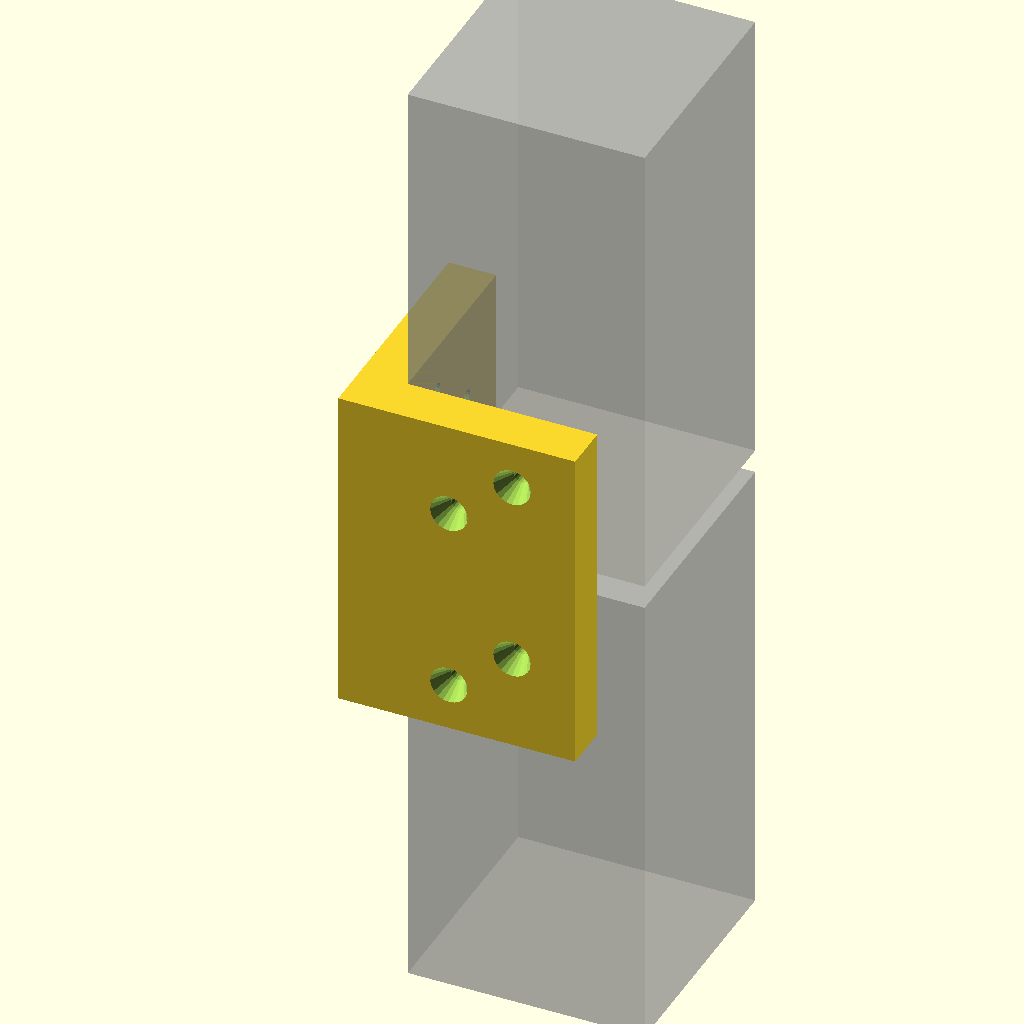
Cell 1: rendered with the file's own defaults.
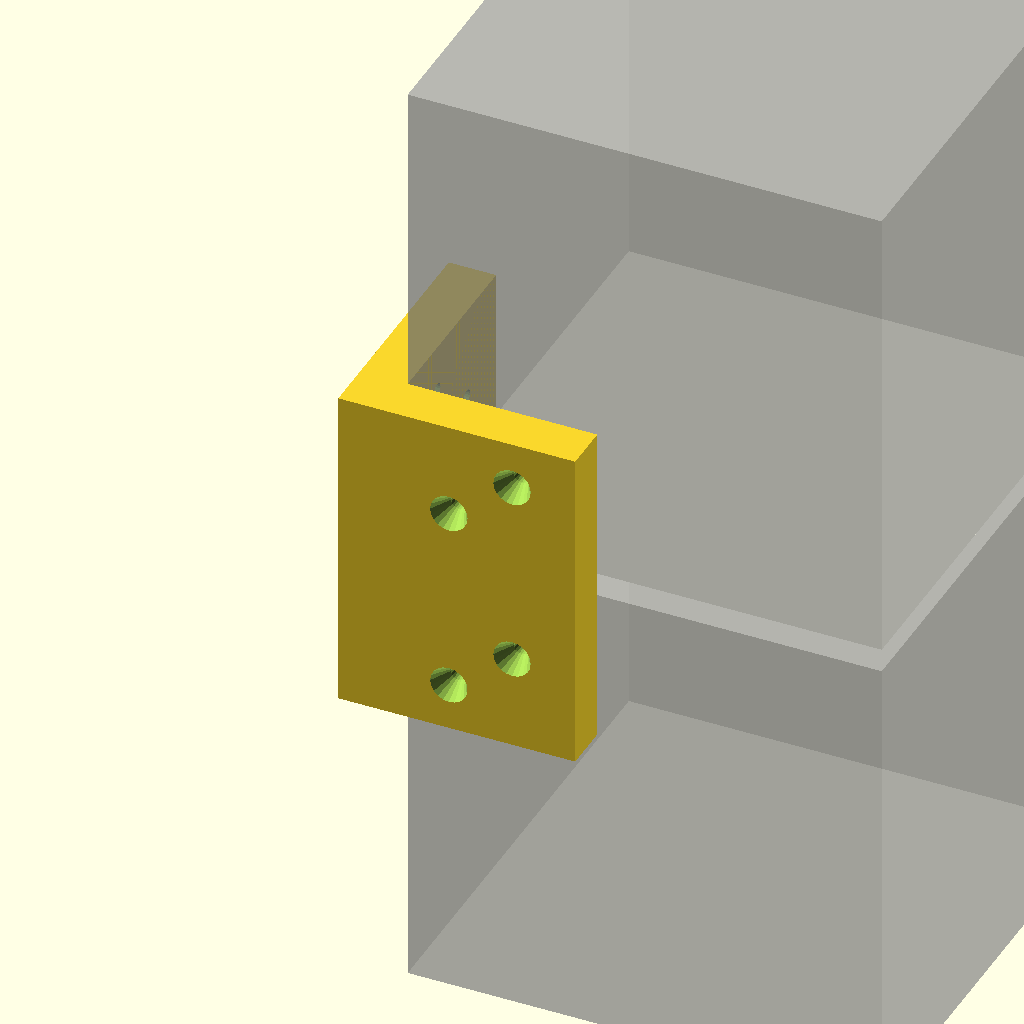
Cell 2 — lack_foot_width set to 100, the other parameters unchanged.
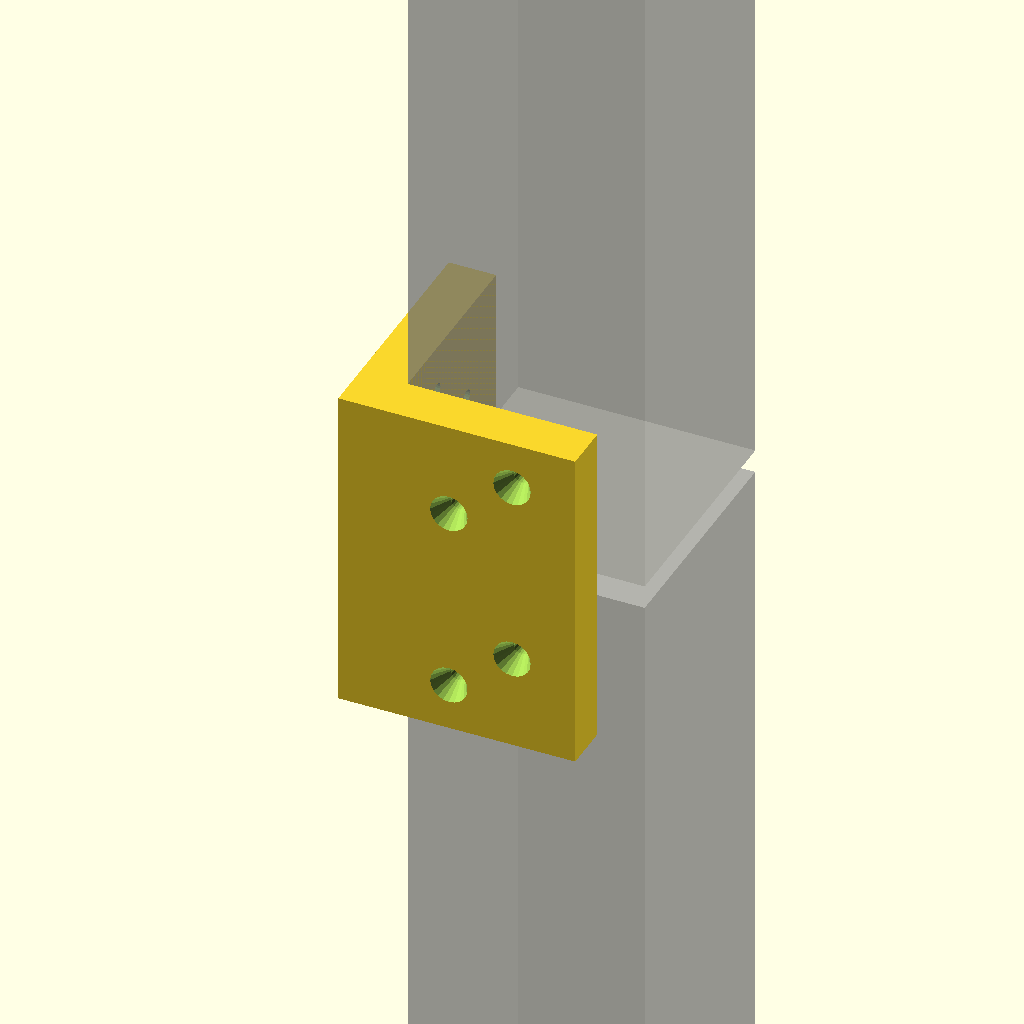
Cell 3: the same model with lack_foot_height = 200.
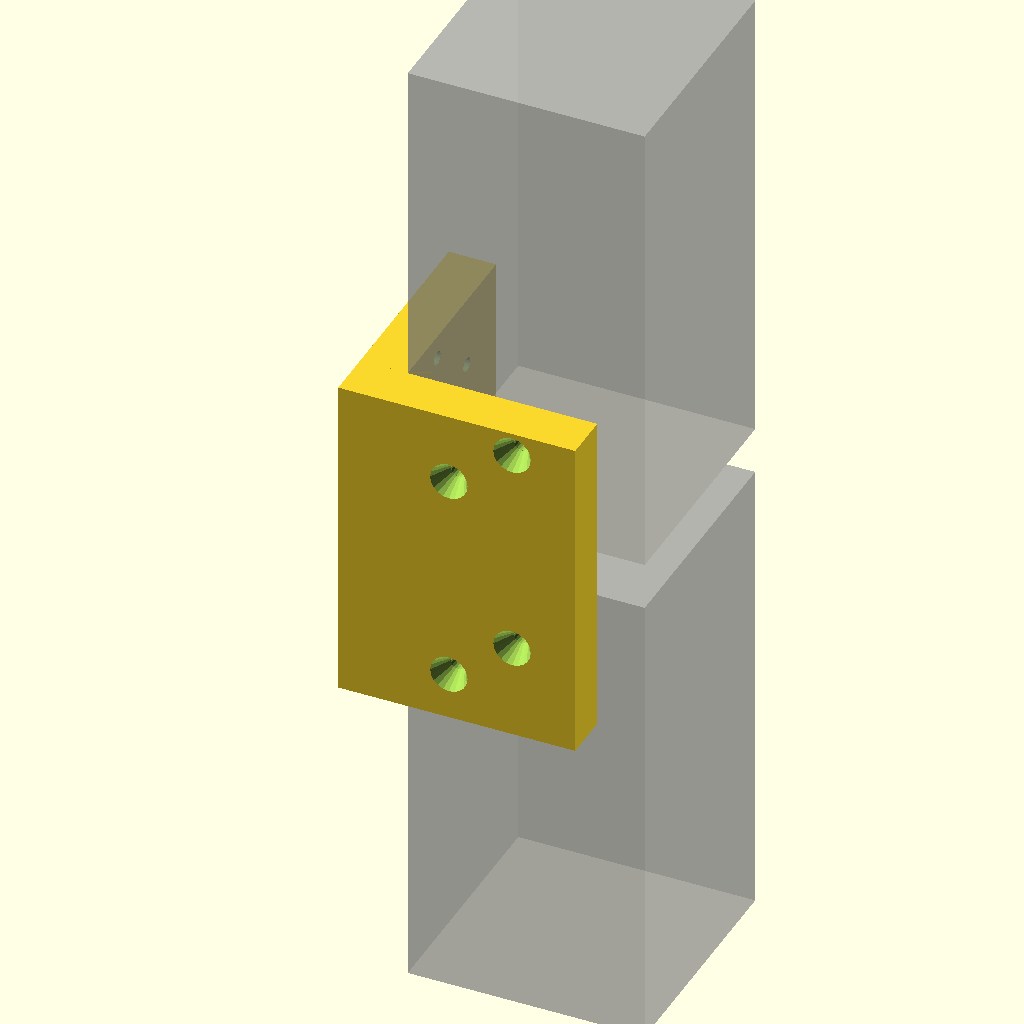
Cell 4: lack_foot_dist = 10 (everything else at default).
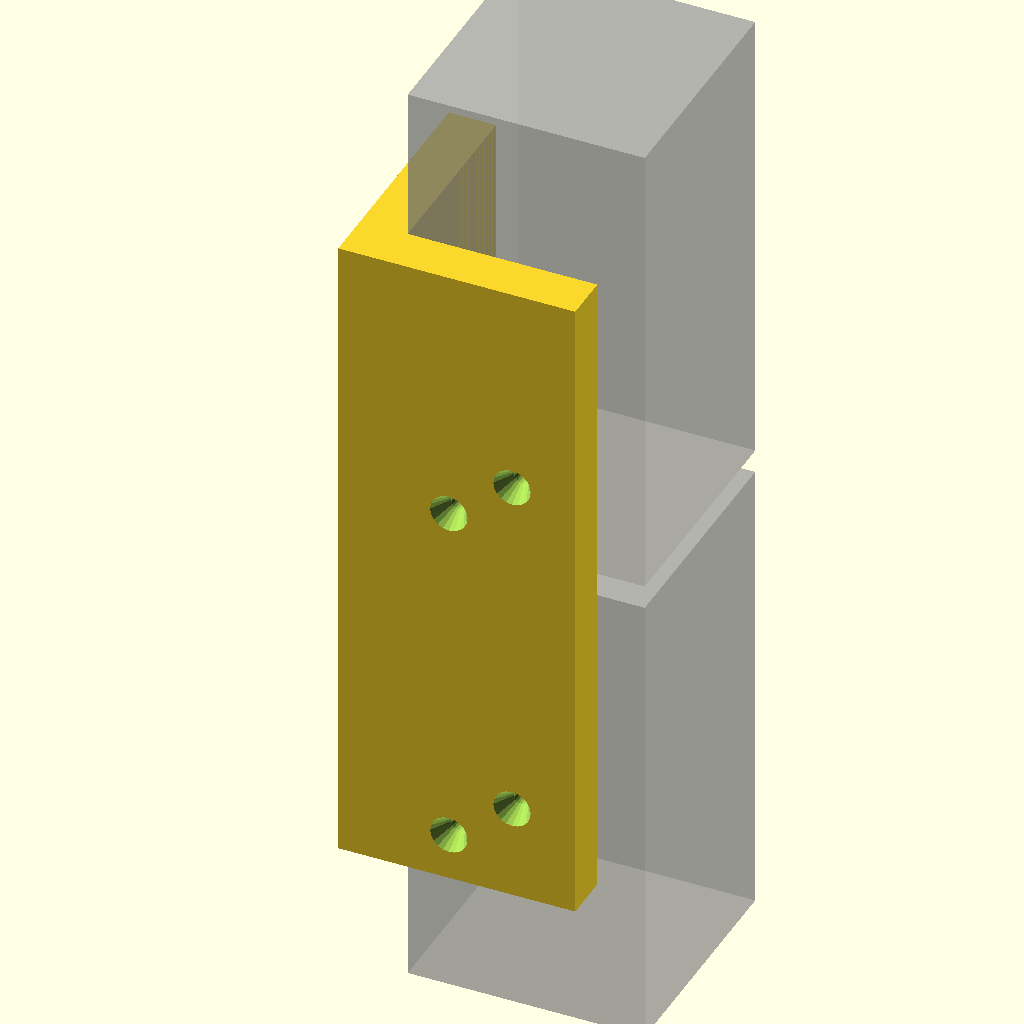
Cell 5: bracket_height = 140 (everything else at default).
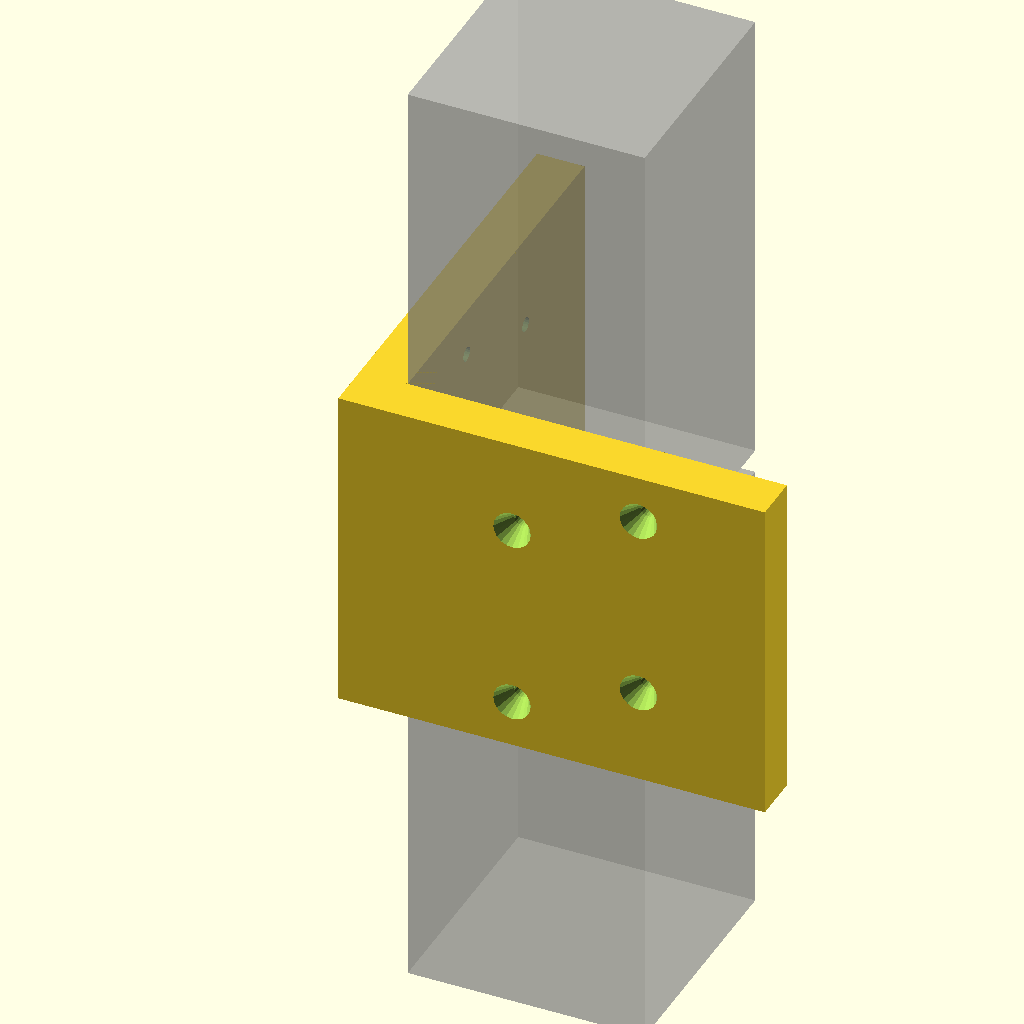
Cell 6 — bracket_width set to 80, the other parameters unchanged.
All cells are drawn from one camera (rotation 55°, 0°, 25°, orthographic, colour scheme Cornfield), so only the parameter changes between them.
Source of the model, ikea-lack/lack-simple-bracket.scad:
lack_foot_width = 50;
lack_foot_height = 100;
lack_foot_dist = 5;

bracket_height = 70;
bracket_width = 40;
bracket_wall = 10;

screw_head_length = 4.5;
screw_head_dia_max = 8.0;
screw_head_dia_min = 3.2;
screw_body_dia = 2.4;
screw_body_length = 25;

$fn = 20;

module screw() {
    cylinder(d1 = screw_body_dia, d2 = screw_head_dia_min, h = screw_body_length + 0.1);
    translate([0, 0, screw_body_length])
    cylinder(d1 = screw_head_dia_min, d2 = screw_head_dia_max, h = screw_head_length);
}

module screw_block() {
    translate([bracket_width / 3, screw_body_length + screw_head_length - bracket_wall - 0.1, 10])
    rotate([90, 0, 0])
    screw();
    
    translate([bracket_width * 2 / 3, screw_body_length + screw_head_length - bracket_wall - 0.1, 20])
    rotate([90, 0, 0])
    screw();
}

module bracket_body() {
    translate([-bracket_wall, -bracket_wall, 0])
    cube([bracket_width + bracket_wall, bracket_wall, bracket_height]);
    
    translate([-bracket_wall, 0, 0])
    cube([bracket_wall, bracket_width, bracket_height]);
}

module bracket() {
    difference() {
        bracket_body();
        
        screw_block();
        translate([0, 0, bracket_height / 2 + lack_foot_dist])
        screw_block();
        
        translate([0, bracket_width, 0])
        rotate([0, 0, -90])
        screw_block();
        
        translate([0, bracket_width, bracket_height / 2 + lack_foot_dist])
        rotate([0, 0, -90])
        screw_block();
    }
}

// feet visualization
%translate([0, 0, -lack_foot_height])
cube([lack_foot_width, lack_foot_width, lack_foot_height]);
translate([0, 0, lack_foot_dist])
%cube([lack_foot_width, lack_foot_width, lack_foot_height]);

translate([0, 0, (lack_foot_dist - bracket_height) / 2])
bracket();
Parameter table extracted from the source (name, type, default, range or options):
lack_foot_width: number, default 50
lack_foot_height: number, default 100
lack_foot_dist: number, default 5
bracket_height: number, default 70
bracket_width: number, default 40
bracket_wall: number, default 10
screw_head_length: number, default 4.5
screw_head_dia_max: number, default 8
screw_head_dia_min: number, default 3.2
screw_body_dia: number, default 2.4
screw_body_length: number, default 25
